9-way image classification set "ProvaDV" from GitHub (nigno17/Datasets); label vocabulary: apple, banana, dice, flat screwdriver, hammer, lemon, orange, spatula, tennis ball.

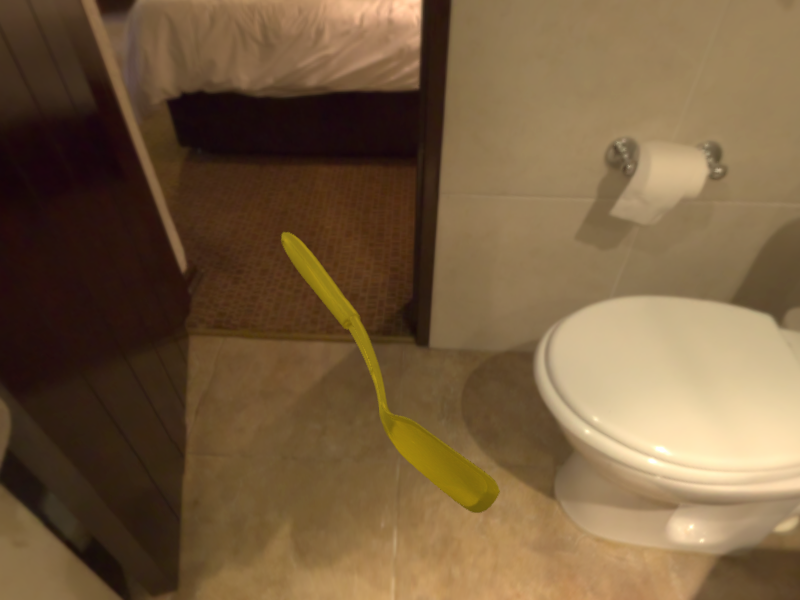
Label: spatula

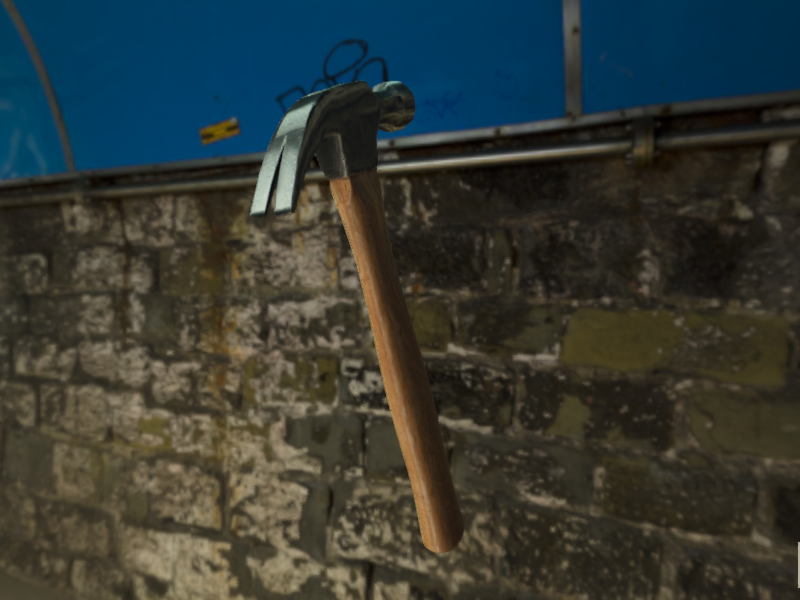
Label: hammer

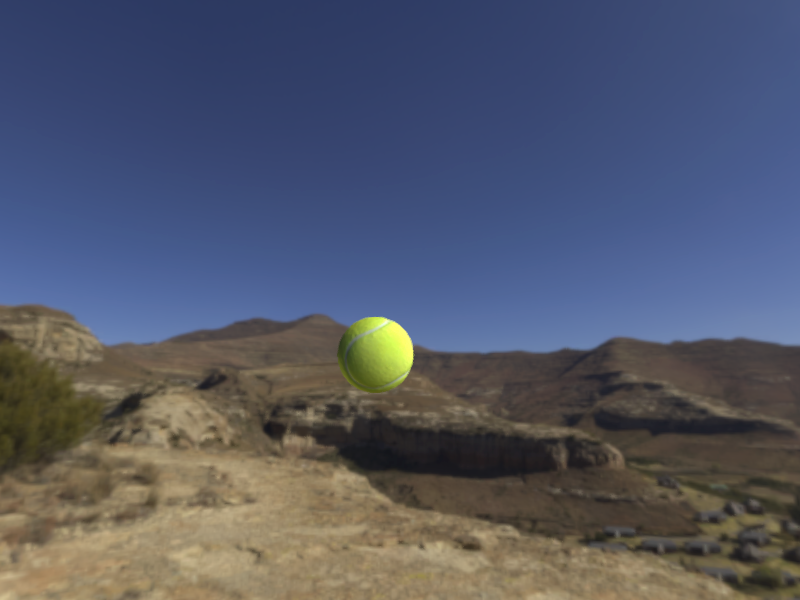
Label: tennis ball

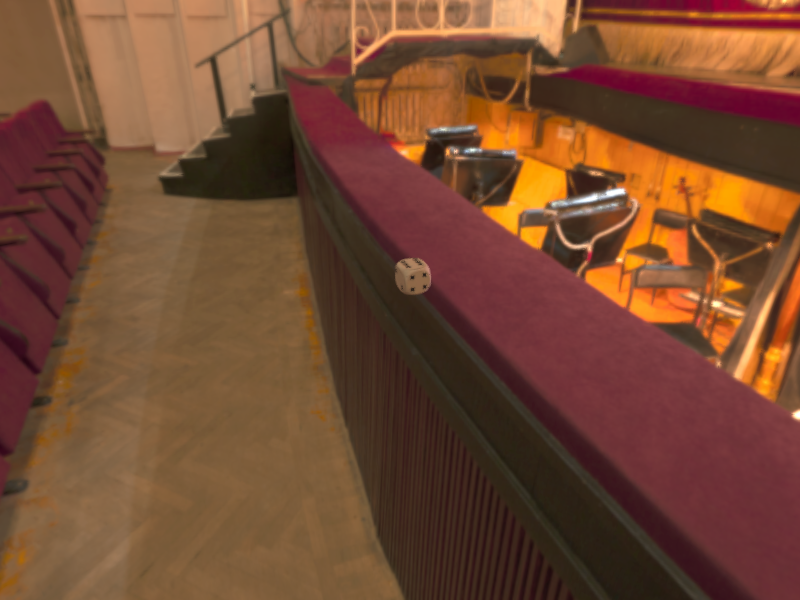
Label: dice

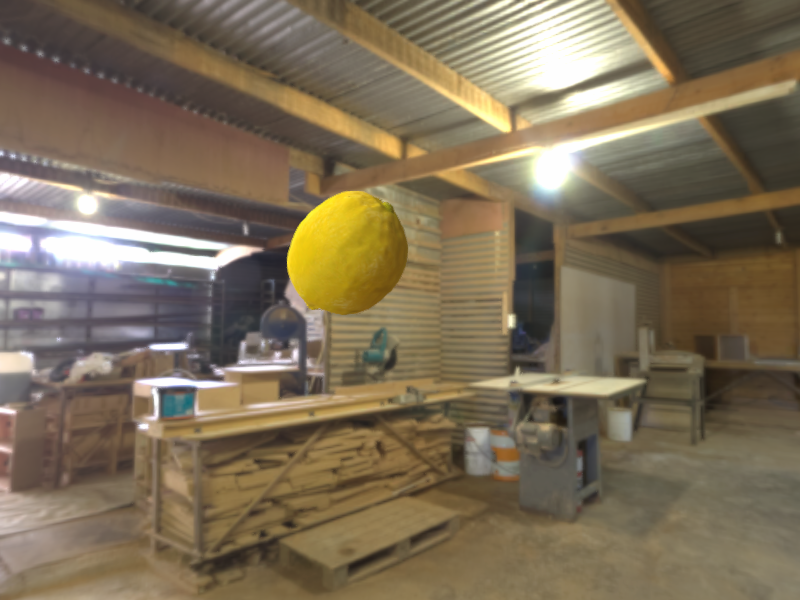
Label: lemon

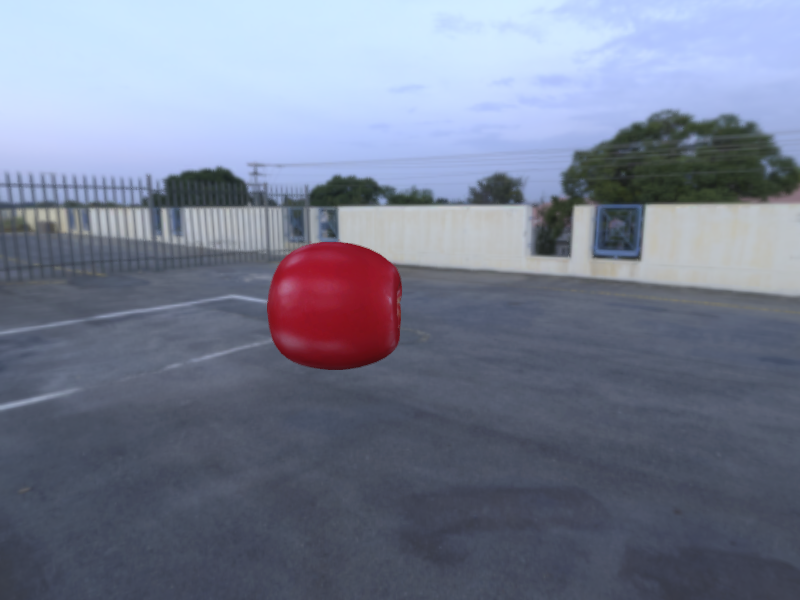
Label: apple
